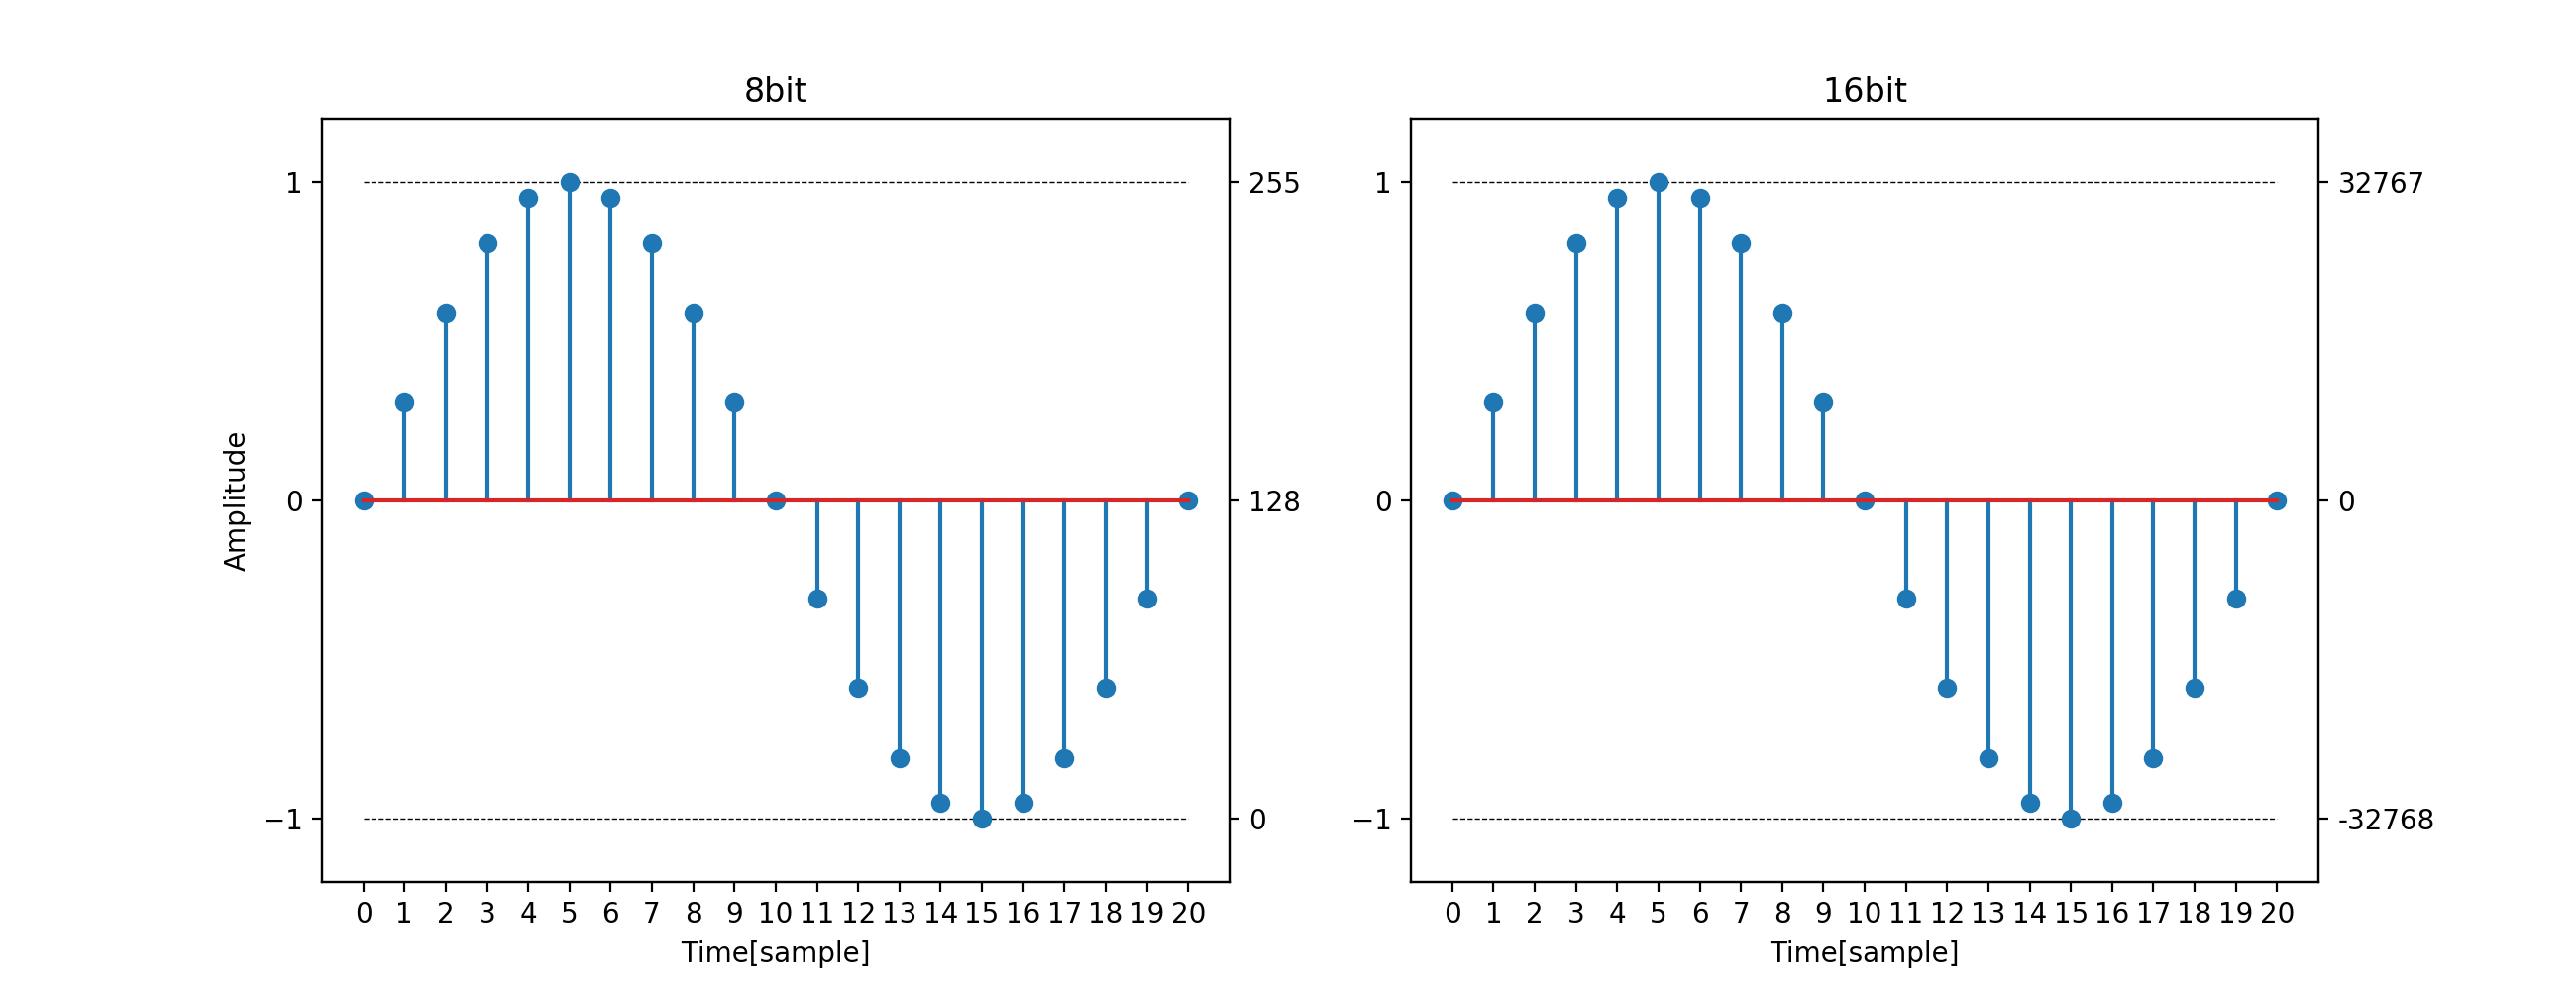

Write Python code to recreate this figure.
import matplotlib.pyplot as plt
import numpy as np

T = 20
n = np.arange(21)
x = np.sin(2.0 * np.pi / T * n)

fig = plt.figure(figsize=(13, 5))

ax1 = fig.add_subplot(1, 2, 1)
ax2 = ax1.twinx()

ax1.stem(n, x)
ax1.set_title("8bit")
ax1.set_xlabel("Time[sample]")
ax1.set_ylabel("Amplitude")
ax1.set_xticks(n)
ax1.hlines(y=[-1, 1], xmin=0, xmax=20, linestyles='dashed', linewidths=0.5)
ax1.set_ylim(-1.2, 1.2)
ax1.set_yticks([-1, 0, 1])
ax2.set_ylim([-1.2, 1.2])
ax2.set_yticks([-1, 0, 1])
ax2.set_yticklabels([0, 128, 255])

ax3 = fig.add_subplot(1, 2, 2)
ax4 = ax3.twinx()

ax3.stem(n, x)
ax3.set_title("16bit")
ax3.set_xlabel("Time[sample]")
ax3.set_xticks(n)
ax3.hlines(y=[-1, 1], xmin=0, xmax=20, linestyles='dashed', linewidths=0.5)
ax3.set_ylim(-1.2, 1.2)
ax3.set_yticks([-1, 0, 1])
ax4.set_ylim([-1.2, 1.2])
ax4.set_yticks([-1, 0, 1])
ax4.set_yticklabels([-32768, 0, 32767])

plt.show()
